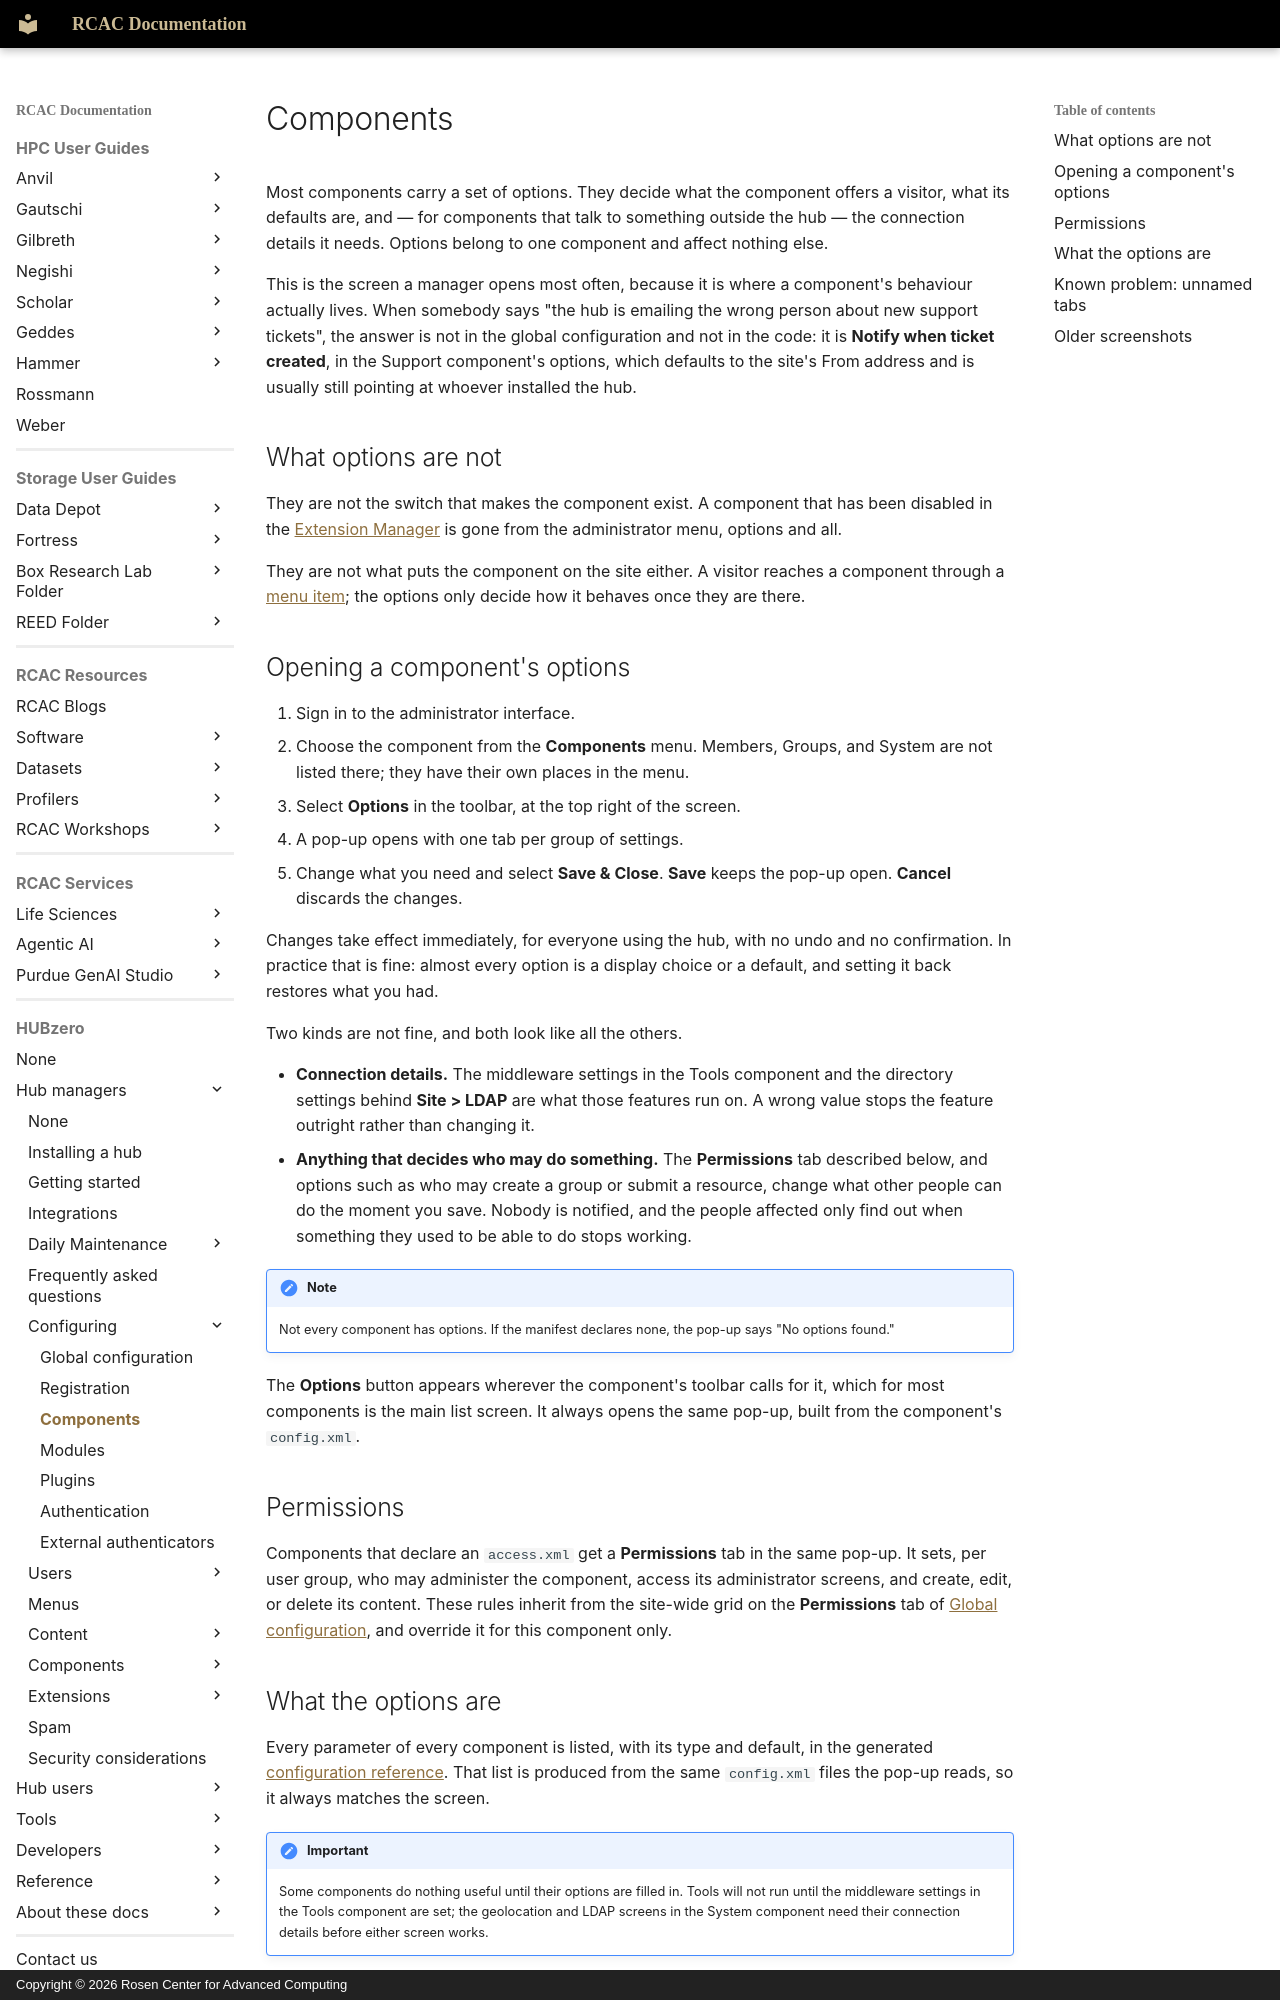

repository: PurdueRCAC/RCAC-Docs · page: hubzero/managers/configuring/components/index.html · generator: mkdocs · copyright: Copyright © 2026 Rosen Center for Advanced Computing

---
tags:
- HUBzero
render_macros: false
hubzero:
  upstream: docs/managers/05-configuring/03-components.md
  commit: 9c1a8c678002bdfb41860f90915a3589ab60339e
  status: rewritten
  reviewed-against: 2.4-main @ 35f103b1b3
  reviewed: '2026-09-10'
  screenshots: stale
  source: https://help.hubzero.org/documentation/240/managers/configuring/components
---

# Components

Most components carry a set of options. They decide what the component
offers a visitor, what its defaults are, and — for components that talk to
something outside the hub — the connection details it needs. Options belong
to one component and affect nothing else.

This is the screen a manager opens most often, because it is where a
component's behaviour actually lives. When somebody says "the hub is emailing
the wrong person about new support tickets", the answer is not in the global
configuration and not in the code: it is **Notify when ticket created**, in
the Support component's options, which defaults to the site's From address
and is usually still pointing at whoever installed the hub.

## What options are not

They are not the switch that makes the component exist. A component that has
been disabled in the [Extension
Manager](../extensions/extension-manager.md) is gone from the
administrator menu, options and all.

They are not what puts the component on the site either. A visitor reaches a
component through a [menu item](../menus.md); the options only decide how
it behaves once they are there.
